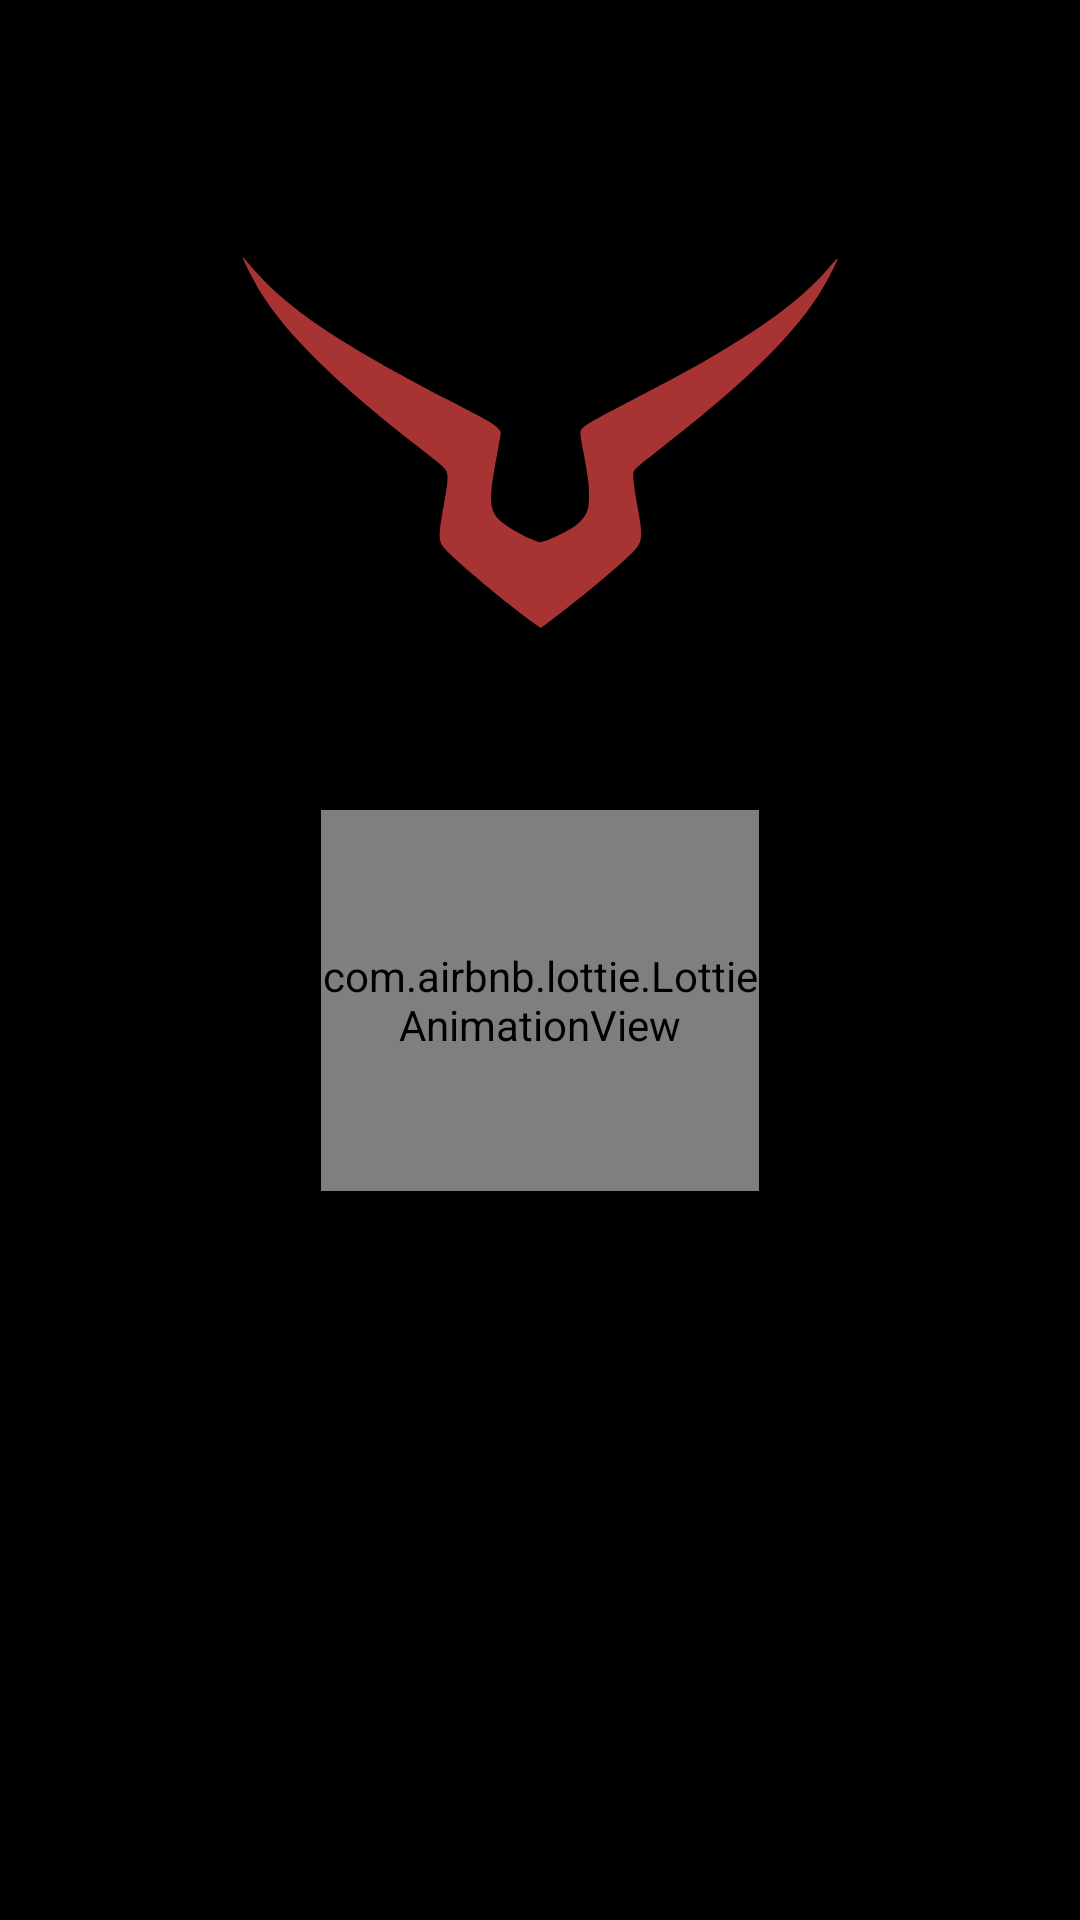

Produce the Android XML layout that renders to this screen, including the resource entries it uses.
<!-- AndroidManifest.xml: application theme Theme.PROYECTOPENKA -->
<!-- res/layout/activity_splash.xml -->
<?xml version="1.0" encoding="utf-8"?>
<androidx.constraintlayout.widget.ConstraintLayout xmlns:android="http://schemas.android.com/apk/res/android"
    xmlns:app="http://schemas.android.com/apk/res-auto"
    xmlns:tools="http://schemas.android.com/tools"
    android:id="@+id/main"
    android:layout_width="match_parent"
    android:layout_height="match_parent"
    tools:context=".Splash">

    <ImageView
        android:id="@+id/imageView4"
        android:layout_width="200dp"
        android:layout_height="150dp"
        android:layout_marginTop="72dp"
        app:layout_constraintEnd_toEndOf="parent"
        app:layout_constraintStart_toStartOf="parent"
        app:layout_constraintTop_toTopOf="parent"
        app:srcCompat="@drawable/logo" />

    <com.airbnb.lottie.LottieAnimationView
        android:id="@+id/lottieAnimationView"
        android:layout_width="146dp"
        android:layout_height="127dp"
        android:layout_marginTop="48dp"
        app:layout_constraintEnd_toEndOf="parent"
        app:layout_constraintStart_toStartOf="parent"
        app:layout_constraintTop_toBottomOf="@+id/imageView4"
        app:lottie_autoPlay="true"
        app:lottie_fileName="cube.json"
        app:lottie_loop="true" />

</androidx.constraintlayout.widget.ConstraintLayout>
<!-- resources referenced by this layout -->
<resources>
  <!-- drawable logo: vector/xml drawable (drawable, 3251 chars, omitted) -->
  <style name="Theme.PROYECTOPENKA" parent="Base.Theme.PROYECTOPENKA" />
  <style name="Base.Theme.PROYECTOPENKA" parent="Theme.Material3.DayNight.NoActionBar">
          <item name="android:windowBackground">@android:color/black</item>
          <item name="android:windowAnimationStyle">@style/FadeTransition</item>
      </style>
  <style name="FadeTransition" parent="@android:style/Animation.Activity">
          <item name="android:activityOpenEnterAnimation">@anim/fade_in</item>
          <item name="android:activityOpenExitAnimation">@anim/fade_out</item>
          <item name="android:activityCloseEnterAnimation">@anim/fade_in</item>
          <item name="android:activityCloseExitAnimation">@anim/fade_out</item>
      </style>
</resources>
